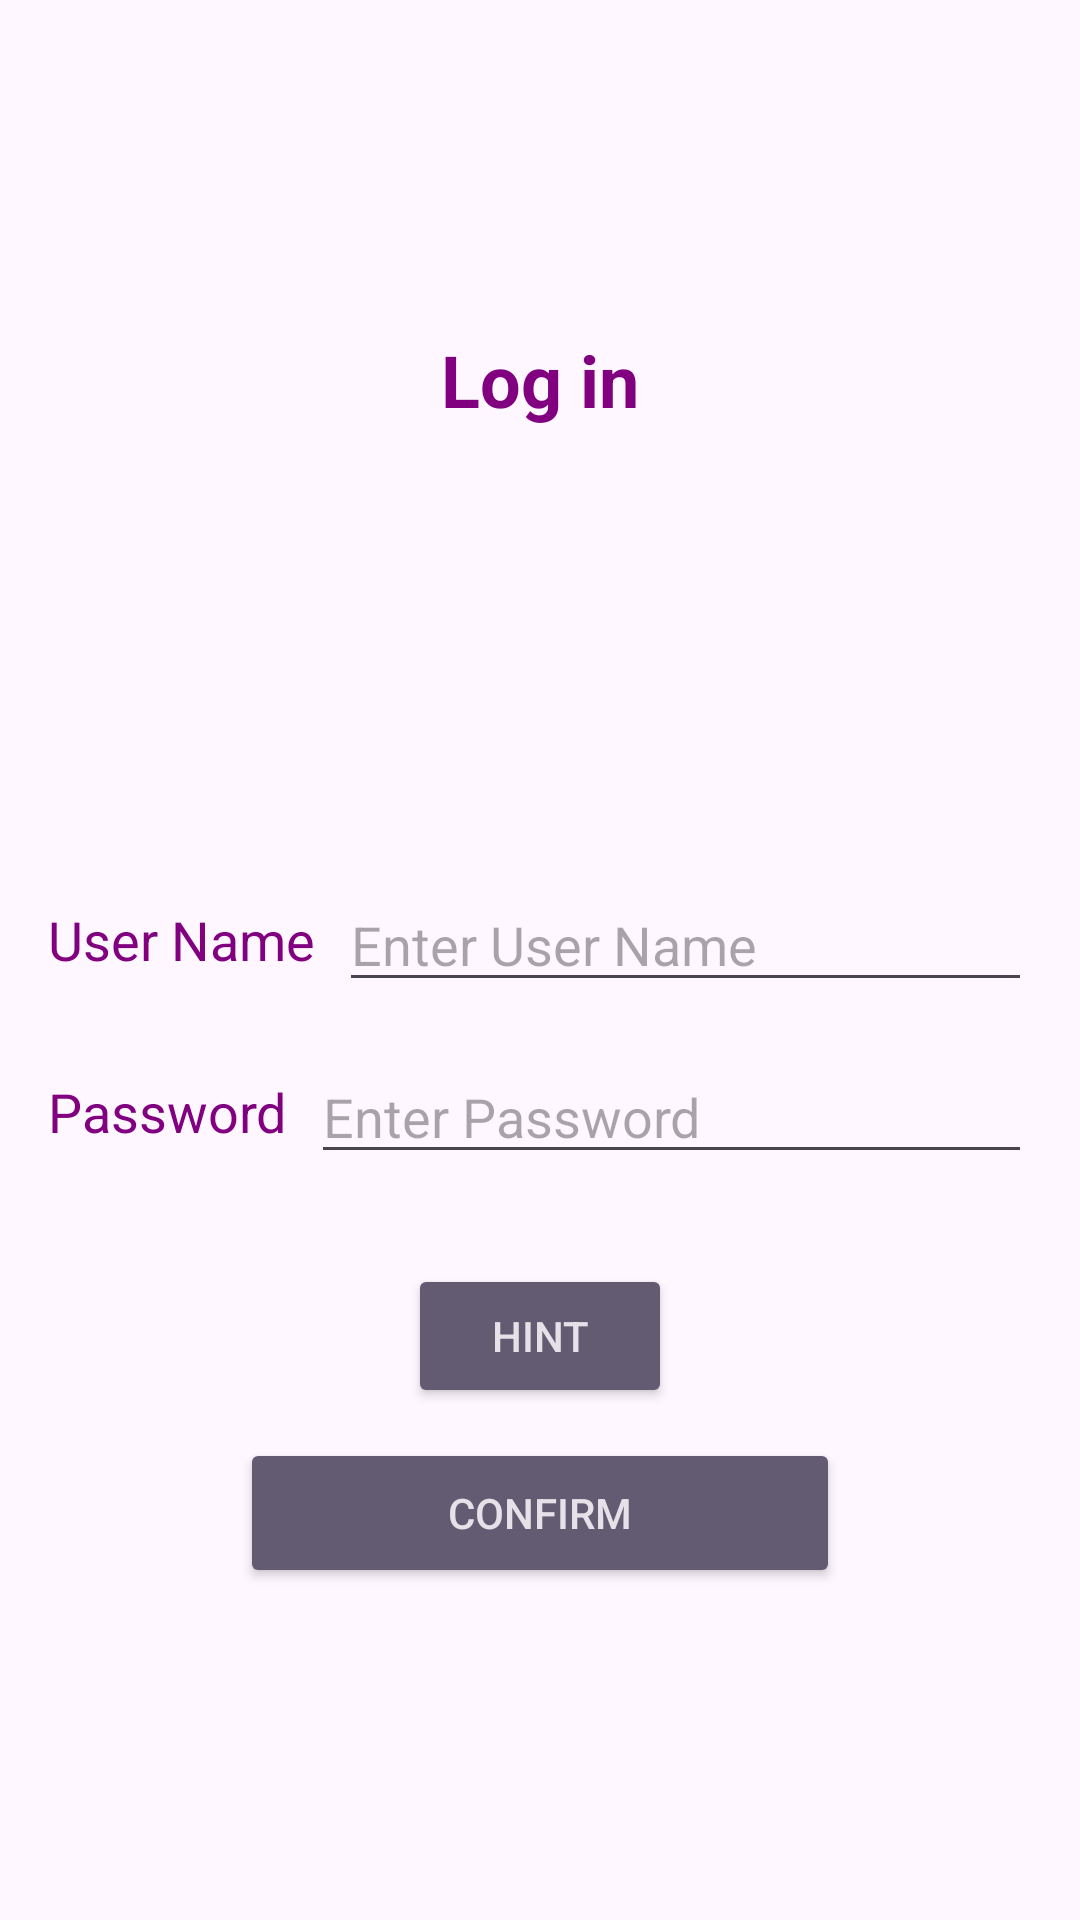

Here is an Android app screen rendered from its layout file. Give the layout XML and the strings, colors and styles it references.
<!-- AndroidManifest.xml: application theme Theme.Ass_1_1212386 -->
<!-- res/layout/activity_log_in.xml -->
<?xml version="1.0" encoding="utf-8"?>
<LinearLayout xmlns:android="http://schemas.android.com/apk/res/android"
    xmlns:app="http://schemas.android.com/apk/res-auto"
    xmlns:tools="http://schemas.android.com/tools"
    android:id="@+id/LLogin"
    android:layout_width="match_parent"
    android:layout_height="match_parent"
    android:orientation="vertical"
    android:gravity="center"
    android:padding="16dp"
    tools:context=".LogIn_Activity">

    <TextView
        android:layout_width="wrap_content"
        android:layout_height="wrap_content"
        android:text="Log in"
        android:textSize="24sp"
        android:textStyle="bold"
        android:layout_gravity="center_horizontal"
        android:textColor="#800080"
        android:layout_marginBottom="150dp"

        />

    
    <LinearLayout
        android:layout_width="match_parent"
        android:layout_height="wrap_content"
        android:orientation="horizontal">



        <TextView
            android:layout_width="wrap_content"
            android:layout_height="wrap_content"
            android:layout_gravity="center_vertical"
            android:textColor="#800080"
            android:text="User Name"
            android:textSize="18sp" />

        <EditText
            android:id="@+id/etUserName"
            android:layout_width="0dp"
            android:layout_height="wrap_content"
            android:layout_weight="1"
            android:layout_marginStart="8dp"
            android:hint="Enter User Name"
            android:inputType="text"/>

    </LinearLayout>

    
    <LinearLayout
        android:layout_width="match_parent"
        android:layout_height="wrap_content"
        android:orientation="horizontal"
        android:layout_marginTop="16dp">

        <TextView
            android:layout_width="wrap_content"
            android:layout_height="wrap_content"
            android:text="Password"
            android:textColor="#800080"
            android:textSize="18sp"
            android:layout_gravity="center_vertical"/>

        <EditText
            android:id="@+id/etPassword"
            android:layout_width="0dp"
            android:layout_height="wrap_content"
            android:layout_weight="1"
            android:layout_marginStart="8dp"
            android:hint="Enter Password"
            android:inputType="textPassword"/>

    </LinearLayout>

    
    <Button
        android:id="@+id/btnHint"
        style="@style/Widget.AppCompat.Button.Colored"
        android:layout_width="wrap_content"
        android:layout_height="wrap_content"
        android:layout_marginTop="30dp"
        android:text="Hint" />

    
    <Button
        android:id="@+id/btnConfirm"
        style="@style/Widget.AppCompat.Button.Colored"
        android:layout_width="200dp"
        android:layout_height="50dp"
        android:layout_marginTop="10dp"
        android:text="Confirm" />

</LinearLayout>
<!-- resources referenced by this layout -->
<resources>
  <style name="Theme.Ass_1_1212386" parent="Base.Theme.Ass_1_1212386" />
  <style name="Base.Theme.Ass_1_1212386" parent="Theme.Material3.DayNight.NoActionBar">
          
          
      </style>
</resources>
